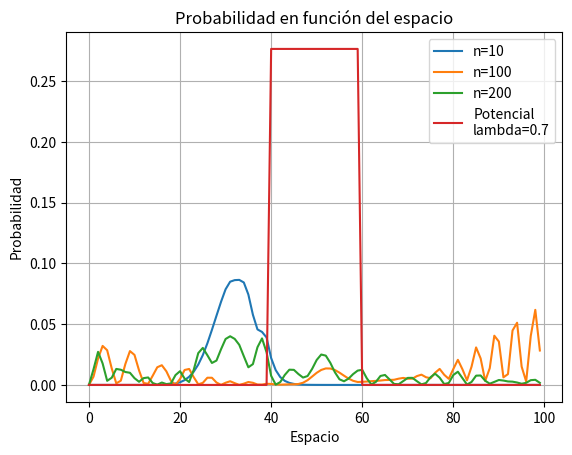

Python code for this plot:
import numpy as np 
import matplotlib.pyplot as plt 

def phif(j):
    phi=0
    if j==0:
        phi=0
    elif j==N:
        phi=0
    else:
        phi=np.exp(j*kot*1j)*np.exp(-(8*(4*j-N)**2)/N**2)

    return phi

valores=[10,100,200]

probabilidades=[]
for n in valores:
    N=100
    nciclos=10
    lamda=0.7
    h=0.1
    s=0
    ko=2*np.pi*nciclos/(N)

    #Calculo s,k tilda
    kot=ko
    st=0.25*1/(kot**2)

    #Calculo vt y phi
    phi=np.zeros((N+1,n+1),dtype=complex)
    Vt=np.zeros(N)

    Vt[range(int(2*N/5),int(3*N/5))]=lamda*kot*kot

    for j in range(N):
        phi[j][0]=phif(j)

    AO=-2+(2j)/st-Vt
    #Calculo alpha
    alfa=np.zeros(N,dtype=complex)
    for j in range(N-1,0,-1):
        alfa[j-1]=-1/(AO[j]+1*alfa[j])

    #Iteracion
    norma_cuadrado = np.zeros(n)
    norma = np.zeros(n)
    prob = np.zeros(N)
    beta=np.zeros((N,n),dtype=complex)
    chi=np.zeros((N,n),dtype=complex)
    b=np.zeros((N,n),dtype=complex)
    tiempo=[]
    for i in range(n):
        for j in range(N):
            b[j][i]=(4*1j/st)*phi[j][i]

        for j in range(N-1, 0, -1):
            beta[j-1][i] = (1/(AO[j]+1*alfa[j]))*(b[j][i] - 1*beta[j][i])

        for j in range(1, N):
            chi[j][i] = alfa[j-1]*chi[j-1][i]+beta[j-1][i]

        for j in range(N):
            norma_cuadrado[i] += np.abs(phi[j][i])**2
        
        norma[i]=np.sqrt(norma_cuadrado[i])
        for j in range(N):
            phi[j][i+1] = chi[j][i] - phi[j][i]
            
        tiempo.append(i)
    print(norma[0])
        
    espacio = []
    for j in range(N):
        prob[j] = np.abs(phi[j][n]**2) / norma[9]**2
        espacio.append(j)
        
    probabilidades.append(prob)
    
    #Graficamos la probabilidad 
    plt.plot(espacio, probabilidades[-1], label=f'n={n}', )
    

plt.xlabel(f'Espacio')
plt.ylabel('Probabilidad')
plt.plot(espacio,Vt,label=f'Potencial\nlambda={lamda}')
plt.title('Probabilidad en función del espacio')
plt.legend()
plt.grid(True)
plt.show()
